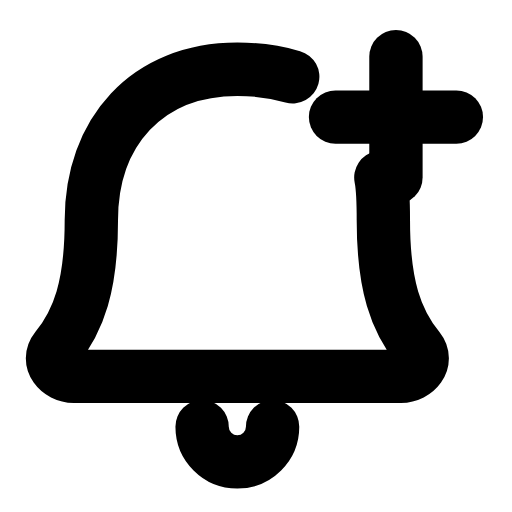
t = 0.00 s
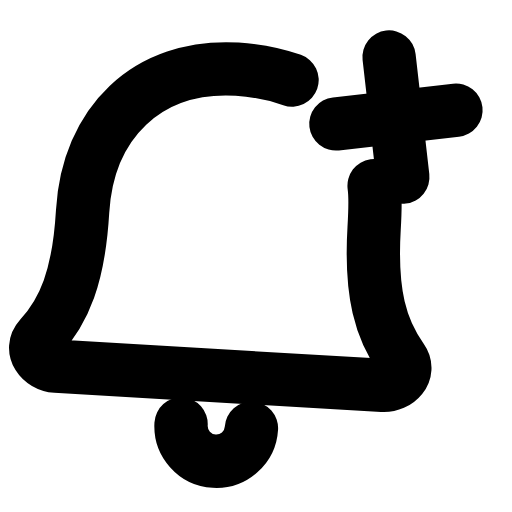
t = 0.24 s
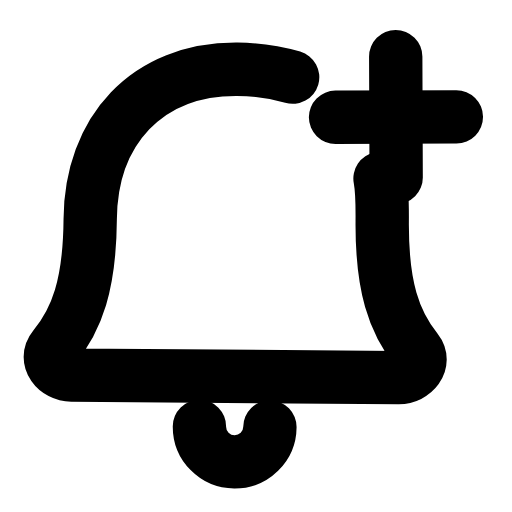
t = 0.47 s
t = 0.68 s: frame unchanged from t = 0.00 s, image omitted
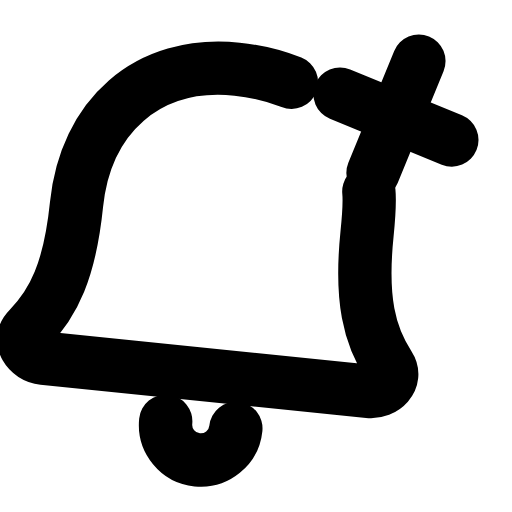
t = 0.92 s
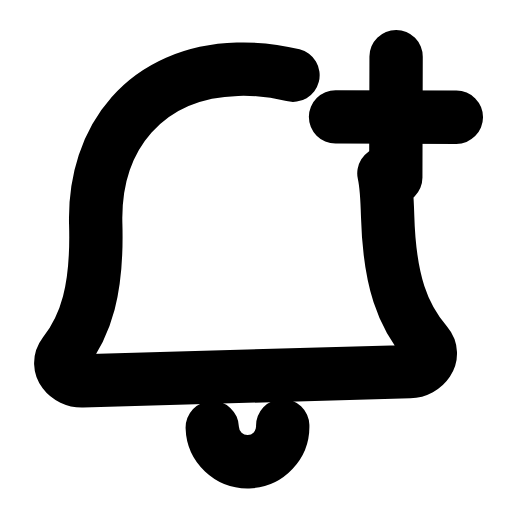
t = 1.17 s

The animated SVG that drew these frames (rendered in a browser with its animation timeline set to each time). Animation: 2 SMIL elements (animateTransform=2); one cycle of 1.40 s, repeats indefinitely.

<svg xmlns="http://www.w3.org/2000/svg" width="24" height="24" viewBox="0 0 24 24" fill="none"><g transform="translate(-3.034 -2.183) scale(1.18)"><g><animateTransform attributeName="transform" type="rotate" values="0 12 4.5;-9 12 4.5;6 12 4.5;0 12 4.5;0 12 4.5;6 12 4.5;-9 12 4.5;0 12 4.5;0 12 4.5" keyTimes="0;0.135;0.27;0.45;0.6;0.72;0.81;0.9;1" dur="1.4s" repeatCount="indefinite" calcMode="spline" keySplines="0.16 1 0.3 1;0.16 1 0.3 1;0.16 1 0.3 1;0.16 1 0.3 1;0.16 1 0.3 1;0.16 1 0.3 1;0.16 1 0.3 1;0.16 1 0.3 1"/><path stroke="currentColor" stroke-width="2.119" stroke-linecap="round" stroke-linejoin="round" fill="none" d="M14.2 4.9C13.5 4.7 12.8 4.6 12 4.6C8.4 4.6 6.2 7.1 6.2 10.6C6.2 13.2 5.7 14.6 4.8 15.7C4.4 16.2 4.9 16.8 5.5 16.8L18.5 16.8C19.1 16.8 19.6 16.2 19.2 15.7C18.3 14.6 17.8 13.2 17.8 10.6C17.8 10 17.8 9.4 17.7 8.9"></path><path stroke="currentColor" stroke-width="2.119" stroke-linecap="round" stroke-linejoin="round" fill="none" d="M10.6 18.8A1.4 1.4 0 0 0 13.4 18.8"></path></g><g><animateTransform attributeName="transform" type="rotate" values="0 18.3 6.5;90 18.3 6.5;90 18.3 6.5;0 18.3 6.5;0 18.3 6.5" keyTimes="0;0.45;0.6;0.9;1" dur="1.4s" repeatCount="indefinite" calcMode="spline" keySplines="0.16 1 0.3 1;0.16 1 0.3 1;0.16 1 0.3 1;0.16 1 0.3 1"/><line stroke="currentColor" stroke-width="2.119" stroke-linecap="round" stroke-linejoin="round" fill="none" x1="15.9" y1="6.5" x2="20.7" y2="6.5"></line><line stroke="currentColor" stroke-width="2.119" stroke-linecap="round" stroke-linejoin="round" fill="none" x1="18.3" y1="4.1" x2="18.3" y2="8.9"></line></g></g></svg>
